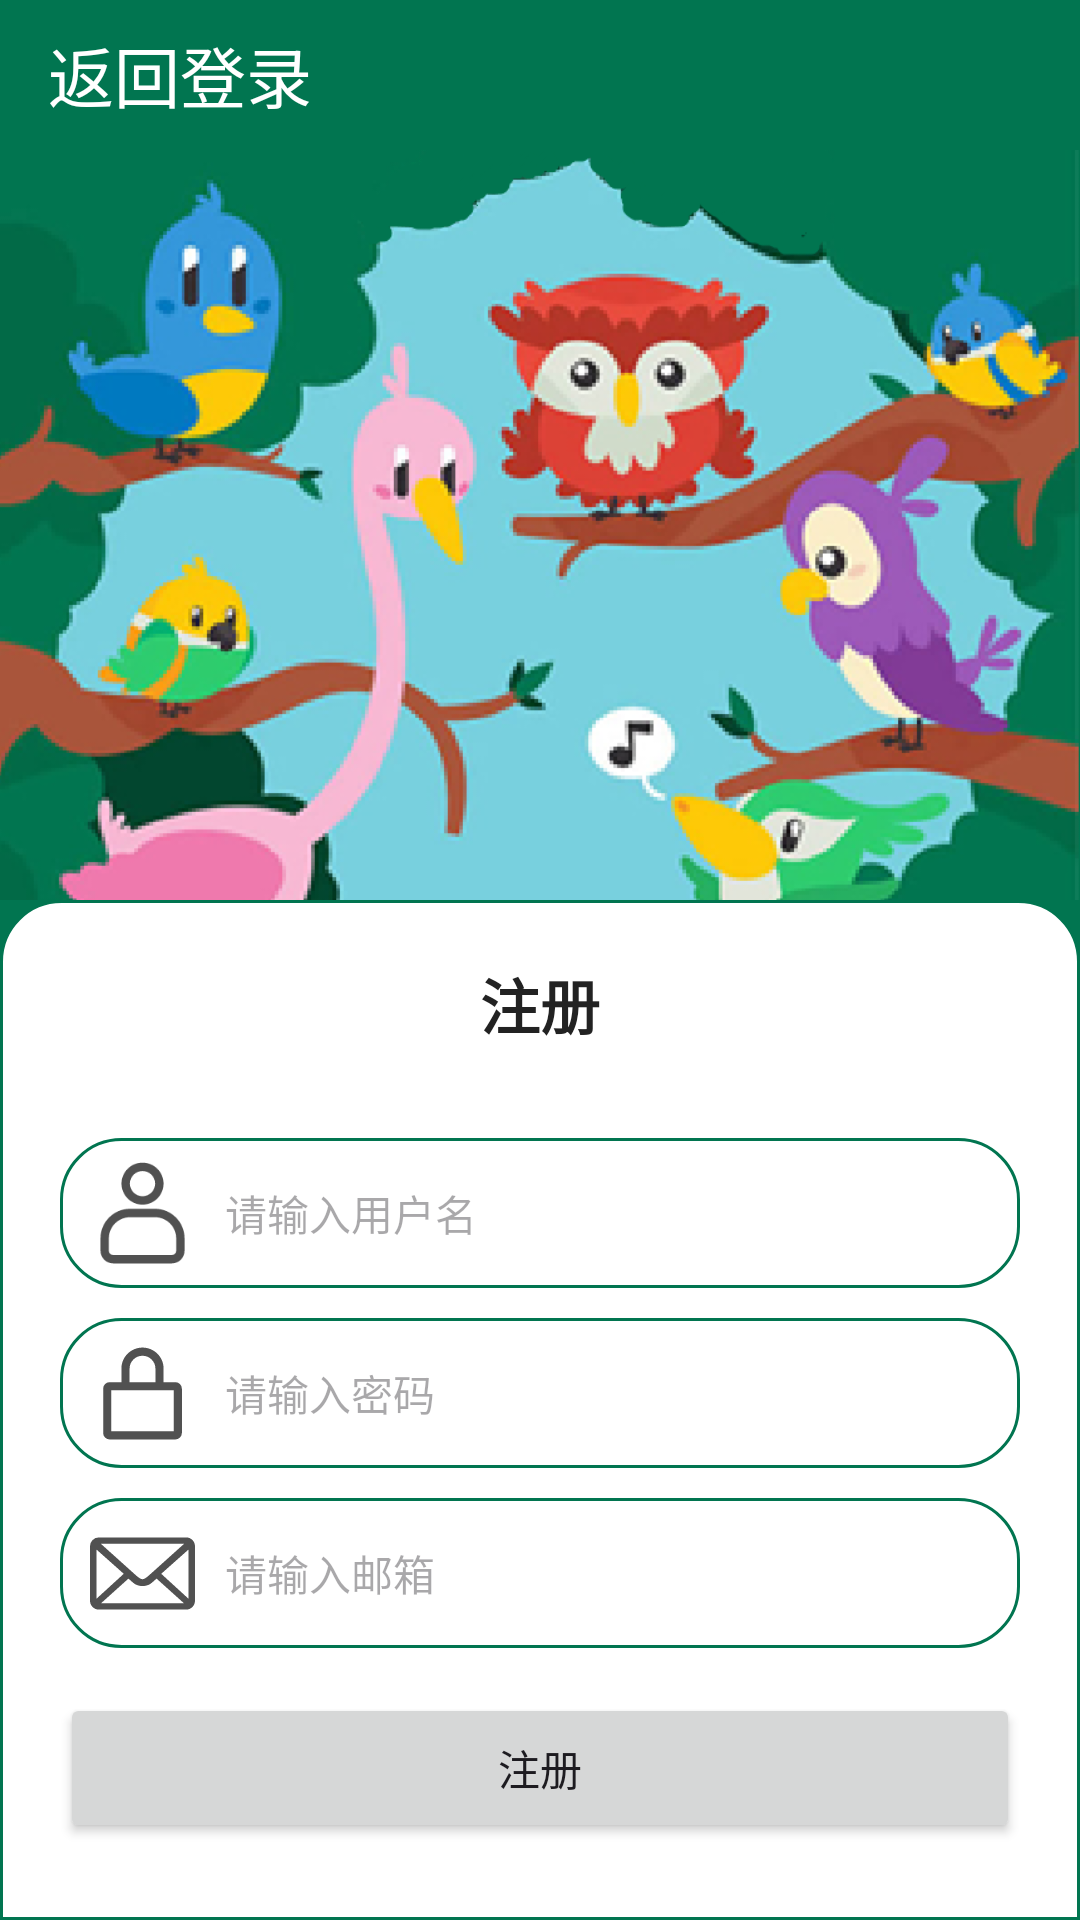

Here is an Android app screen rendered from its layout file. Give the layout XML and the strings, colors and styles it references.
<!-- AndroidManifest.xml: application theme Theme.BirdAudioApp -->
<!-- res/layout/activity_register.xml -->
<?xml version="1.0" encoding="utf-8"?>
<androidx.appcompat.widget.LinearLayoutCompat xmlns:android="http://schemas.android.com/apk/res/android"
    xmlns:app="http://schemas.android.com/apk/res-auto"
    xmlns:tools="http://schemas.android.com/tools"
    android:id="@+id/main"
    android:orientation="vertical"
    android:background="@color/my_light_primary"
    android:layout_width="match_parent"
    android:layout_height="match_parent"
    tools:context=".LoginActivity">

    <androidx.appcompat.widget.Toolbar
        android:id="@+id/back_tool"
        android:layout_width="match_parent"
        android:layout_height="50dp"
        app:navigationIcon="@drawable/baseline_arrow_back_24"
        app:titleTextColor="@color/white"
        app:title="返回登录"
        android:background="@color/my_light_primary"/>

    <ImageView
        android:layout_width="match_parent"
        android:scaleType="centerCrop"
        android:src="@mipmap/login_logo"
        android:layout_height="250dp"/>

    <androidx.appcompat.widget.LinearLayoutCompat
        android:layout_width="match_parent"
        android:layout_height="match_parent"
        android:background="@drawable/login_bg"
        android:orientation="vertical">

        <TextView
            android:layout_width="match_parent"
            android:layout_height="wrap_content"
            android:layout_marginTop="20dp"
            android:layout_marginBottom="10dp"
            android:gravity="center"
            android:text="注册"
            android:textColor="#222"
            android:textSize="20sp"
            android:textStyle="bold" />

        <androidx.appcompat.widget.LinearLayoutCompat
            android:layout_width="match_parent"
            android:layout_height="wrap_content"
            android:layout_margin="20dp"
            android:orientation="vertical">


            <androidx.appcompat.widget.LinearLayoutCompat
                android:layout_width="match_parent"
                android:layout_height="50dp"
                android:background="@drawable/login_et_bg"
                android:paddingLeft="10dp"
                android:paddingRight="10dp">

                <ImageView
                    android:layout_width="35dp"
                    android:layout_height="wrap_content"
                    android:layout_gravity="center_vertical"
                    android:src="@drawable/account_logo" />

                <EditText
                    android:id="@+id/et_username"
                    android:layout_width="match_parent"
                    android:layout_height="match_parent"
                    android:layout_marginLeft="10dp"
                    android:background="@null"
                    android:hint="请输入用户名"
                    android:textSize="14sp" />

            </androidx.appcompat.widget.LinearLayoutCompat>

            <androidx.appcompat.widget.LinearLayoutCompat
                android:layout_width="match_parent"
                android:layout_height="50dp"
                android:layout_marginTop="10dp"
                android:background="@drawable/login_et_bg"
                android:paddingLeft="10dp"
                android:paddingRight="10dp">

                <ImageView
                    android:layout_width="35dp"
                    android:layout_height="wrap_content"
                    android:layout_gravity="center_vertical"
                    android:src="@drawable/key_account_logo" />

                <EditText
                    android:id="@+id/et_password"
                    android:layout_width="match_parent"
                    android:layout_height="match_parent"
                    android:layout_marginLeft="10dp"
                    android:background="@null"
                    android:hint="请输入密码"
                    android:inputType="textPassword"
                    android:textSize="14sp" />

            </androidx.appcompat.widget.LinearLayoutCompat>

            <androidx.appcompat.widget.LinearLayoutCompat
                android:layout_width="match_parent"
                android:layout_height="50dp"
                android:layout_marginTop="10dp"
                android:background="@drawable/login_et_bg"
                android:paddingLeft="10dp"
                android:paddingRight="10dp">

                <ImageView
                    android:layout_width="35dp"
                    android:layout_height="wrap_content"
                    android:layout_gravity="center_vertical"
                    android:src="@drawable/login_email_logo" />

                <EditText
                    android:id="@+id/et_eamil"
                    android:layout_width="match_parent"
                    android:layout_height="match_parent"
                    android:layout_marginLeft="10dp"
                    android:background="@null"
                    android:hint="请输入邮箱"
                    android:textSize="14sp" />

            </androidx.appcompat.widget.LinearLayoutCompat>


            <Button
                android:id="@+id/register_button"
                android:layout_width="match_parent"
                android:layout_height="50dp"
                android:layout_marginTop="15dp"
                android:text="注册" />

        </androidx.appcompat.widget.LinearLayoutCompat>
    </androidx.appcompat.widget.LinearLayoutCompat>



</androidx.appcompat.widget.LinearLayoutCompat>
<!-- resources referenced by this layout -->
<resources>
  <color name="my_light_primary">#017550</color>
  <color name="white">#FFFFFFFF</color>
  <!-- drawable account_logo (drawable) -->
  <vector xmlns:android="http://schemas.android.com/apk/res/android"
      android:width="200dp"
      android:height="200dp"
      android:viewportWidth="1024"
      android:viewportHeight="1024">
    <path
        android:pathData="M634.9,471L389.1,471C231,471 102.4,599.7 102.4,757.8v122.9c0,67.8 55.1,122.9 122.9,122.9h573.4c67.8,0 122.9,-55.1 122.9,-122.9L921.6,757.8C921.6,599.7 793,471 634.9,471zM839.7,880.6c0,22.6 -18.4,41 -41,41L225.3,921.6c-22.6,0 -41,-18.4 -41,-41L184.3,757.8c0,-112.9 91.9,-204.8 204.8,-204.8h245.8c112.9,0 204.8,91.9 204.8,204.8v122.8zM512,430.1c113.1,0 204.8,-91.7 204.8,-204.8S625.1,20.5 512,20.5s-204.8,91.7 -204.8,204.8S398.9,430.1 512,430.1zM512,102.4c67.8,0 122.9,55.1 122.9,122.9S579.8,348.2 512,348.2 389.1,293 389.1,225.3 444.2,102.4 512,102.4z"
        android:fillColor="#515151"/>
  </vector>
  <!-- drawable key_account_logo (drawable) -->
  <vector xmlns:android="http://schemas.android.com/apk/res/android"
      android:width="200dp"
      android:height="200dp"
      android:viewportWidth="1024"
      android:viewportHeight="1024">
    <path
        android:pathData="M832,401.4L718,401.4L718,270c0,-113.8 -92.2,-206 -206,-206s-206,92.2 -206,206v131.4L192,401.4a64,64 0,0 0,-64 64L128,896a64,64 0,0 0,64 64h640a64,64 0,0 0,64 -64L896,465.4a64,64 0,0 0,-64 -64zM386,270a126,126 0,0 1,252 0v131.4L386,401.4v-130.2L386,270zM816,880L208,880L208,481.4h608z"
        android:fillColor="#515151"/>
  </vector>
  <!-- drawable login_bg (drawable) -->
  <?xml version="1.0" encoding="utf-8"?>
  <shape xmlns:android="http://schemas.android.com/apk/res/android">
      <solid android:color="@color/white"/>
      <corners android:topLeftRadius="20dp" android:topRightRadius="20dp"/>
      <stroke android:color="@color/my_light_primary" android:width="1dp"/>
  </shape>
  <!-- drawable login_email_logo (drawable) -->
  <vector xmlns:android="http://schemas.android.com/apk/res/android"
      android:width="200dp"
      android:height="200dp"
      android:viewportWidth="1024"
      android:viewportHeight="1024">
    <path
        android:pathData="M938.3,160L85.8,160A86.4,86.4 0,0 0,0 247v530.1c0,48 38.4,86.9 85.7,86.9L938.2,864c47.4,0 85.7,-38.8 85.7,-86.9L1023.9,247c0,-48 -38.3,-87 -85.7,-87zM917.8,222.3L577.8,528c-29.6,26.8 -51.6,40.1 -65.8,40.1 -14.1,0 -36.2,-13.3 -65.8,-40.1L106.2,222.3L917.8,222.3zM63.7,757.8L63.7,278.7l265.5,236.2 -265.6,242.9zM108.4,801.7l266.6,-240 43.7,38.8c25.3,22.5 56.6,34 93.4,34 36.9,0 68,-11.5 93.4,-34l43.7,-38.8 266.6,240L108.4,801.7zM960.3,757.8l-265.6,-242.8 265.6,-236.2v479z"
        android:fillColor="#515151"/>
  </vector>
  <!-- drawable login_et_bg (drawable) -->
  <?xml version="1.0" encoding="utf-8"?>
  <shape xmlns:android="http://schemas.android.com/apk/res/android">
  
      <solid android:color="@color/white"/>
      <corners android:radius="20dp"/>
      <stroke android:color="@color/my_light_primary" android:width="1dp"/>
  </shape>
  <!-- mipmap login_logo: png bitmap (mipmap-xxhdpi, 138592 bytes) -->
  <style name="Theme.BirdAudioApp" parent="Base.Theme.BirdAudioApp" />
  <style name="Base.Theme.BirdAudioApp" parent="Theme.Material3.DayNight.NoActionBar">
          
           <item name="colorPrimary">@color/my_light_primary</item>
      </style>
</resources>
